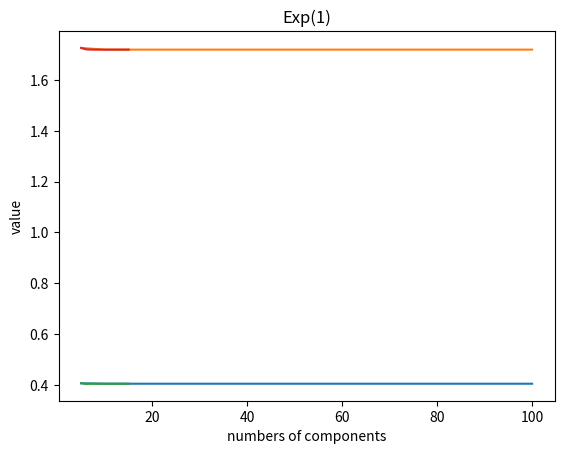

This figure's Python source:
import matplotlib.pyplot as plt


""" Hyper parameters """

argument_to_log = 0.5
argument_to_exp = 1
list_with_precisions = [0, 2.2250738585072014e-308, 1.175494351e-38, 2 ** (-64), 2 ** (-56), 2 ** (-55), 2 ** (-32)]
list_with_iterations = [5, 10, 15, 20, 40, 60, 80, 100]
iteration_grid_to_plots = [5, 6, 7, 8, 9, 10, 11, 12, 13, 14, 15]

""" End Hyper parameters"""


def sum_version_count_log(x=argument_to_log):
    counter = 1
    component = x ** counter / counter
    last_component = 1

    while last_component + component != last_component:
        counter += 1
        component = x ** counter / counter

    return counter


def total_sum_version_log(x=argument_to_log):
    component = 1
    counter = 1
    total_sum = 0

    while total_sum + component != total_sum:
        counter += 1
        total_sum += component
        component = x ** counter / counter

    return counter


def count_essential_components_log(x, precision=2.2250738585072014e-308):
    counter = 1
    component = x ** counter / counter

    while component > precision:
        counter += 1
        component = x ** counter / counter
    return counter


def factorial(n: int):
    if n > 1:
        return n * factorial(n - 1)
    else:
        return 1


def count_essential_components_exp(x, precision=2.2250738585072014e-308):
    counter = 1
    component = x ** counter / factorial(counter)

    while component > precision:
        counter += 1
        component = x ** counter / factorial(counter)

    return counter


def sum_version_count_exp(x=argument_to_log):
    counter = 1
    component = x ** counter / factorial(counter)
    last_component = 1

    while last_component + component != last_component:
        counter += 1
        component = x ** counter / factorial(counter)

    return counter


def total_sum_version_exp(x=argument_to_exp):
    component = 1
    counter = 1
    total_sum = 0

    while total_sum + component != total_sum:
        counter += 1
        total_sum += component
        component = x ** counter / factorial(counter)

    return counter


def compute_log(x, precision=2.2250738585072014e-308, number_of_components=None):
    if number_of_components is None:
        iterator = count_essential_components_exp(x, precision)
    else:
        iterator = number_of_components

    results_plus = 0
    results_minus = 0

    while iterator > 0:

        if not iterator % 2:
            results_minus += (x ** iterator) / iterator

        else:
            results_plus += (x ** iterator) / iterator

        iterator += -1

    results = results_plus - results_minus

    return results


def compute_exp(x, precision=2.2250738585072014e-308, number_of_components=None):
    if number_of_components is None:
        iterator = count_essential_components_exp(x, precision)
    else:
        iterator = number_of_components

    results = x ** iterator / factorial(iterator)

    while iterator > 0:
        results += x ** iterator / factorial(iterator)
        iterator += -1

    return results


def print_results(log_arg=argument_to_log, exp_arg=argument_to_exp, precision_array=None, numbers_of_components=None):
    if precision_array is None:
        #enter interesting precision in the array
        precision_array = list_with_precisions

    if numbers_of_components is None:
        numbers_of_components = list_with_iterations

    for precision in precision_array:
        print(f'For precision =               {precision}\n'
              f'needed components to log:     {count_essential_components_log(log_arg, precision=precision)}\n'
              f'needed components to exp:     {count_essential_components_exp(exp_arg, precision=precision)}\n'
              f'log({1 + log_arg}) is equal:            {"{:.56f}".format(compute_log(log_arg, precision=precision))}\n'
              f'exp({exp_arg}) is equal:              {"{:.56f}".format(compute_exp(exp_arg, precision=precision))}\n'
              f'===========================================================================================')

    for number in numbers_of_components:
        print(f'number of components: {number}\n'
              f'log({1 + log_arg}) is equal:    {"{:.56f}".format(compute_log(log_arg, number_of_components=number))}\n'
              f'exp({exp_arg}) is equal:      {"{:.56f}".format(compute_exp(exp_arg, number_of_components=number))}\n'
              f'===========================================================================================')

    print(f'needed components to log (sum version):        {sum_version_count_log(log_arg)}\n'
          f'needed components to exp (sum version):        {sum_version_count_exp(exp_arg)}\n'
          f'=============================================================================================')

    print(f'needed components to log (total sum version):  {total_sum_version_log(log_arg)}\n'
          f'needed components to exp (total sum version):  {total_sum_version_exp(exp_arg)}\n'
          f'=============================================================================================')

    return None


def plots_for_experiment(log_arg=argument_to_log, exp_arg=argument_to_exp, numbers_of_components=None):
    if numbers_of_components is None:
        numbers_of_components = list_with_iterations

    log_array = []
    exp_array = []

    for iterator in numbers_of_components:
        log_array.append(compute_log(log_arg, number_of_components=iterator))
        exp_array.append(compute_exp(exp_arg, number_of_components=iterator))

    plt.plot(numbers_of_components, log_array)
    plt.title(f"Log({1 + log_arg})")
    plt.xlabel("numbers of components")
    plt.ylabel("value")
    plt.show()
    plt.plot(numbers_of_components, exp_array)
    plt.title(f"Exp({exp_arg})")
    plt.xlabel("numbers of components")
    plt.ylabel("value")
    plt.show()

    log_array = []
    exp_array = []

    for grid in iteration_grid_to_plots:
        log_array.append(compute_log(log_arg, number_of_components=grid))
        exp_array.append(compute_exp(exp_arg, number_of_components=grid))

    plt.plot(iteration_grid_to_plots, log_array)
    plt.title(f"Log({1 + log_arg})")
    plt.xlabel("numbers of components")
    plt.ylabel("value")
    plt.show()
    plt.plot(iteration_grid_to_plots, exp_array)
    plt.title(f"Exp({exp_arg})")
    plt.xlabel("numbers of components")
    plt.ylabel("value")
    plt.show()

    return None


if __name__ == '__main__':
    print_results()
    plots_for_experiment()
